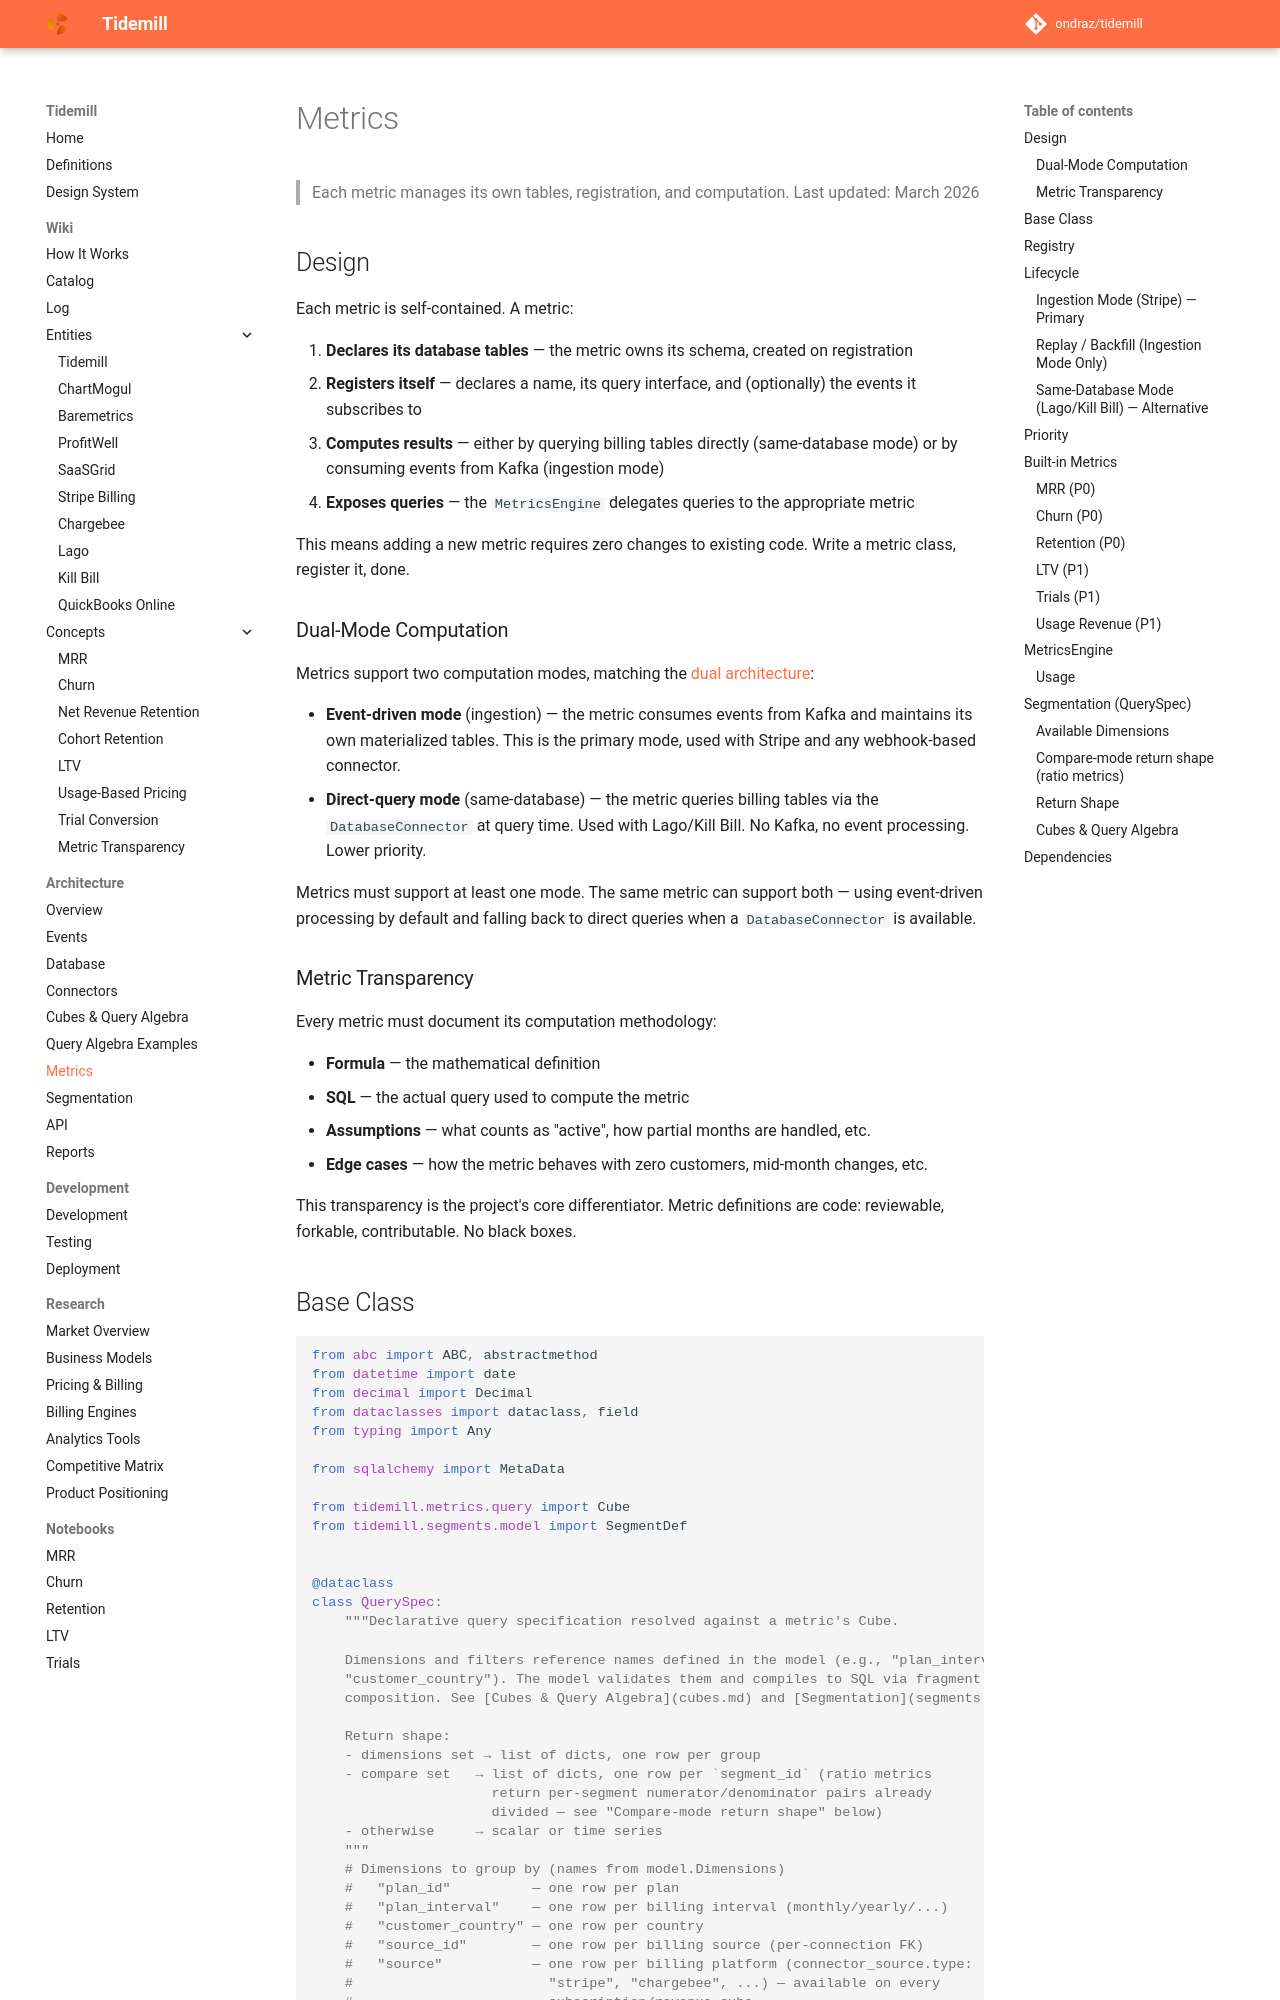

repository: ondraz/tidemill · page: architecture/metrics/index.html · generator: mkdocs

# Metrics

> Each metric manages its own tables, registration, and computation.
> Last updated: March 2026

## Design

Each metric is self-contained. A metric:

1. **Declares its database tables** — the metric owns its schema, created on registration
2. **Registers itself** — declares a name, its query interface, and (optionally) the events it subscribes to
3. **Computes results** — either by querying billing tables directly (same-database mode) or by consuming events from Kafka (ingestion mode)
4. **Exposes queries** — the `MetricsEngine` delegates queries to the appropriate metric

This means adding a new metric requires zero changes to existing code. Write a metric class, register it, done.

### Dual-Mode Computation

Metrics support two computation modes, matching the [dual architecture](overview.md):

- **Event-driven mode** (ingestion) — the metric consumes events from Kafka and maintains its own materialized tables. This is the primary mode, used with Stripe and any webhook-based connector.
- **Direct-query mode** (same-database) — the metric queries billing tables via the `DatabaseConnector` at query time. Used with Lago/Kill Bill. No Kafka, no event processing. Lower priority.

Metrics must support at least one mode. The same metric can support both — using event-driven processing by default and falling back to direct queries when a `DatabaseConnector` is available.

### Metric Transparency

Every metric must document its computation methodology:

- **Formula** — the mathematical definition
- **SQL** — the actual query used to compute the metric
- **Assumptions** — what counts as "active", how partial months are handled, etc.
- **Edge cases** — how the metric behaves with zero customers, mid-month changes, etc.

This transparency is the project's core differentiator. Metric definitions are code: reviewable, forkable, contributable. No black boxes.
